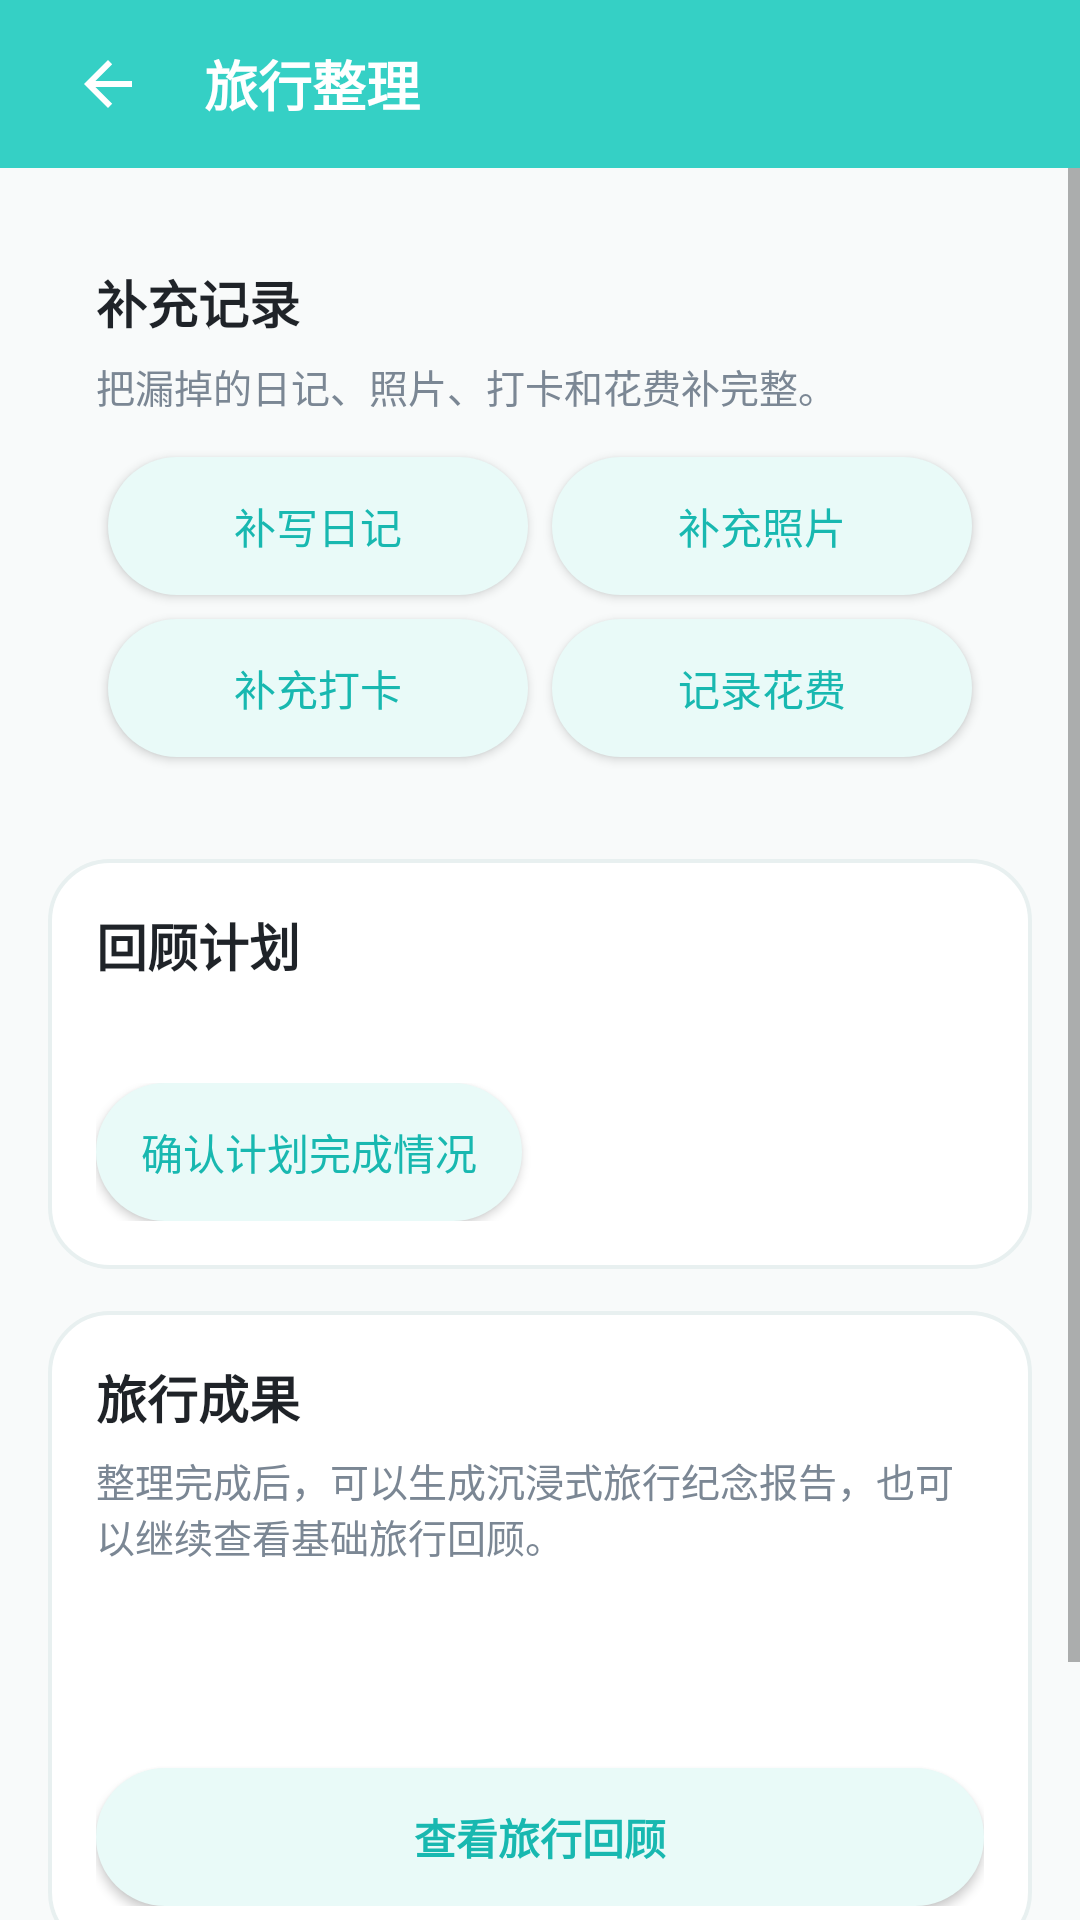

Here is an Android app screen rendered from its layout file. Give the layout XML and the strings, colors and styles it references.
<!-- AndroidManifest.xml: application theme Theme.TravelMemory -->
<!-- res/layout/activity_post_trip_record.xml -->
<?xml version="1.0" encoding="utf-8"?>
<LinearLayout xmlns:android="http://schemas.android.com/apk/res/android"
    xmlns:app="http://schemas.android.com/apk/res-auto"
    android:layout_width="match_parent"
    android:layout_height="match_parent"
    android:background="@color/bg_light"
    android:orientation="vertical">

    <LinearLayout
        android:layout_width="match_parent"
        android:layout_height="56dp"
        android:background="@color/primary"
        android:gravity="center_vertical"
        android:orientation="horizontal"
        android:paddingHorizontal="16dp">

        <ImageButton
            android:id="@+id/btn_post_back"
            android:layout_width="40dp"
            android:layout_height="40dp"
            android:background="?android:attr/selectableItemBackgroundBorderless"
            android:contentDescription="返回"
            android:src="@drawable/abc_ic_ab_back_material"
            app:tint="@color/white" />

        <TextView
            android:layout_width="0dp"
            android:layout_height="wrap_content"
            android:layout_marginStart="12dp"
            android:layout_weight="1"
            android:text="旅行整理"
            android:textColor="@color/white"
            android:textSize="18sp"
            android:textStyle="bold" />
    </LinearLayout>

    <ScrollView
        android:id="@+id/scroll_post_trip"
        android:layout_width="match_parent"
        android:layout_height="match_parent"
        android:fillViewport="true">

        <LinearLayout
            android:layout_width="match_parent"
            android:layout_height="wrap_content"
            android:orientation="vertical"
            android:padding="16dp">

            <LinearLayout
                android:layout_width="match_parent"
                android:layout_height="wrap_content"
                android:background="@drawable/card_rounded_primary_light"
                android:orientation="vertical"
                android:padding="16dp">

                <TextView
                    android:layout_width="match_parent"
                    android:layout_height="wrap_content"
                    android:text="补充记录"
                    android:textColor="@color/text_primary"
                    android:textSize="17sp"
                    android:textStyle="bold" />

                <TextView
                    android:layout_width="match_parent"
                    android:layout_height="wrap_content"
                    android:layout_marginTop="6dp"
                    android:text="把漏掉的日记、照片、打卡和花费补完整。"
                    android:textColor="@color/text_secondary"
                    android:textSize="13sp" />

                <GridLayout
                    android:layout_width="match_parent"
                    android:layout_height="wrap_content"
                    android:layout_marginTop="10dp"
                    android:columnCount="2">

                    <Button
                        android:id="@+id/btn_post_day_record"
                        android:layout_width="0dp"
                        android:layout_height="46dp"
                        android:layout_columnWeight="1"
                        android:layout_margin="4dp"
                        android:background="@drawable/btn_secondary"
                        android:text="补写日记"
                        android:textColor="@color/primary_dark" />

                    <Button
                        android:id="@+id/btn_post_photo"
                        android:layout_width="0dp"
                        android:layout_height="46dp"
                        android:layout_columnWeight="1"
                        android:layout_margin="4dp"
                        android:background="@drawable/btn_secondary"
                        android:text="补充照片"
                        android:textColor="@color/primary_dark" />

                    <Button
                        android:id="@+id/btn_post_spot"
                        android:layout_width="0dp"
                        android:layout_height="46dp"
                        android:layout_columnWeight="1"
                        android:layout_margin="4dp"
                        android:background="@drawable/btn_secondary"
                        android:text="补充打卡"
                        android:textColor="@color/primary_dark" />

                    <Button
                        android:id="@+id/btn_post_expense"
                        android:layout_width="0dp"
                        android:layout_height="46dp"
                        android:layout_columnWeight="1"
                        android:layout_margin="4dp"
                        android:background="@drawable/btn_secondary"
                        android:text="记录花费"
                        android:textColor="@color/primary_dark" />
                </GridLayout>
            </LinearLayout>

            <LinearLayout
                android:layout_width="match_parent"
                android:layout_height="wrap_content"
                android:layout_marginTop="14dp"
                android:background="@drawable/card_rounded_white"
                android:orientation="vertical"
                android:padding="16dp">

                <TextView
                    android:layout_width="match_parent"
                    android:layout_height="wrap_content"
                    android:text="回顾计划"
                    android:textColor="@color/text_primary"
                    android:textSize="17sp"
                    android:textStyle="bold" />

                <TextView
                    android:id="@+id/tv_post_plan_summary"
                    android:layout_width="match_parent"
                    android:layout_height="wrap_content"
                    android:layout_marginTop="6dp"
                    android:textColor="@color/text_secondary"
                    android:textSize="13sp" />

                <LinearLayout
                    android:layout_width="match_parent"
                    android:layout_height="wrap_content"
                    android:layout_marginTop="10dp"
                    android:orientation="horizontal">

                    <Button
                        android:id="@+id/btn_post_confirm_plan"
                        android:layout_width="0dp"
                        android:layout_height="46dp"
                        android:layout_marginEnd="6dp"
                        android:layout_weight="1"
                        android:background="@drawable/btn_secondary"
                        android:text="确认计划完成情况"
                        android:textColor="@color/primary_dark" />

                    <Button
                        android:id="@+id/btn_post_compare"
                        android:layout_width="0dp"
                        android:layout_height="46dp"
                        android:layout_marginStart="6dp"
                        android:layout_weight="1"
                        android:background="@drawable/btn_primary"
                        android:text="遗憾回顾"
                        android:textColor="@color/white" />
                </LinearLayout>
            </LinearLayout>

            <LinearLayout
                android:layout_width="match_parent"
                android:layout_height="wrap_content"
                android:layout_marginTop="14dp"
                android:background="@drawable/card_rounded_white"
                android:orientation="vertical"
                android:padding="16dp">

                <TextView
                    android:layout_width="match_parent"
                    android:layout_height="wrap_content"
                    android:text="旅行成果"
                    android:textColor="@color/text_primary"
                    android:textSize="17sp"
                    android:textStyle="bold" />

                <TextView
                    android:layout_width="match_parent"
                    android:layout_height="wrap_content"
                    android:layout_marginTop="6dp"
                    android:text="整理完成后，可以生成沉浸式旅行纪念报告，也可以继续查看基础旅行回顾。"
                    android:textColor="@color/text_secondary"
                    android:textSize="13sp" />

                <Button
                    android:id="@+id/btn_post_report"
                    android:layout_width="match_parent"
                    android:layout_height="48dp"
                    android:contentDescription="查看并保存旅行纪念报告"
                    android:layout_marginTop="12dp"
                    android:background="@drawable/btn_primary"
                    android:text="生成旅行纪念报告"
                    android:textColor="@color/white"
                    android:textStyle="bold" />

                <Button
                    android:id="@+id/btn_post_memory"
                    android:layout_width="match_parent"
                    android:layout_height="46dp"
                    android:layout_marginTop="8dp"
                    android:background="@drawable/btn_secondary"
                    android:text="查看旅行回顾"
                    android:textColor="@color/primary_dark"
                    android:textStyle="bold" />
            </LinearLayout>

            <TextView
                android:layout_width="match_parent"
                android:layout_height="wrap_content"
                android:layout_marginTop="18dp"
                android:text="确认计划完成情况"
                android:textColor="@color/text_primary"
                android:textSize="16sp"
                android:textStyle="bold" />

            <TextView
                android:id="@+id/tv_post_plan_empty"
                android:layout_width="match_parent"
                android:layout_height="120dp"
                android:gravity="center"
                android:text="还没有行前计划，完成旅行整理后可以从这里回顾。"
                android:textColor="@color/text_secondary"
                android:textSize="15sp"
                android:visibility="gone" />

            <androidx.recyclerview.widget.RecyclerView
                android:id="@+id/rv_post_pre_plans"
                android:layout_width="match_parent"
                android:layout_height="wrap_content"
                android:clipToPadding="false"
                android:paddingTop="8dp"
                android:paddingBottom="24dp" />
        </LinearLayout>
    </ScrollView>
</LinearLayout>
<!-- resources referenced by this layout -->
<resources>
  <color name="bg_light">#F8FAFA</color>
  <color name="primary">#35D0C5</color>
  <color name="primary_dark">#18B8B0</color>
  <color name="text_primary">#1F2328</color>
  <color name="text_secondary">#7B8794</color>
  <color name="white">#FFFFFF</color>
  <!-- drawable btn_secondary (drawable) -->
  <?xml version="1.0" encoding="utf-8"?>
  <shape xmlns:android="http://schemas.android.com/apk/res/android"
      android:shape="rectangle">
      <solid android:color="@color/primary_light" />
      <corners android:radius="24dp" />
  </shape>
  <!-- drawable card_rounded_white (drawable) -->
  <?xml version="1.0" encoding="utf-8"?>
  <shape xmlns:android="http://schemas.android.com/apk/res/android"
      android:shape="rectangle">
      <solid android:color="@color/white" />
      <stroke android:width="1.2dp" android:color="@color/divider" />
      <corners android:radius="20dp" />
  </shape>
  <style name="Theme.TravelMemory" parent="Theme.MaterialComponents.Light.NoActionBar">
          
          <item name="colorPrimary">@color/primary</item>
          <item name="colorPrimaryDark">@color/primary_dark</item>
          <item name="colorAccent">@color/accent</item>
  
          
          <item name="android:windowBackground">@color/bg_light</item>
          <item name="android:statusBarColor">@color/primary_dark</item>
      </style>
  <color name="primary_light">#E9FAF8</color>
  <color name="divider">#E8F0F0</color>
  <color name="accent">#FF7B61</color>
</resources>
